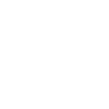
t = 0.00 s
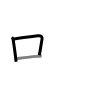
t = 2.50 s
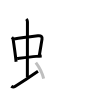
t = 5.25 s
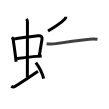
t = 7.75 s
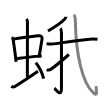
t = 10.50 s
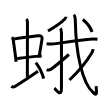
t = 13.00 s

The animated SVG that drew these frames (rendered in a browser with its animation timeline set to each time). Animation: 13 SMIL elements (animate=13); one cycle of 13.00 s.

<svg width="109px" height="109px" viewBox="0 0 px 109px" xmlns="http://www.w3.org/2000/svg" xmlns:xlink="http://www.w3.org/1999/xlink" xml:space="preserve" version="1.1"  baseProfile="full">
<path d="M11.9,37.27c0.79,0.79,1.15,1.59,1.33,2.78c0.88,5.96,1.53,10.45,2.24,16.22c0.21,1.68,0.42,3.48,0.64,5.45" style="fill:none;stroke:black;stroke-width:3;opacity:0">
  <animate attributeType="CSS" attributeName="opacity" from="0" to="1" begin="0s" dur="1s" repeatCount="Indefinite" fill="freeze" />
</path>
<path d="M14.05,38.9c7.19-0.83,18.03-2.27,23.8-3.04c3.35-0.44,4.54,0.97,4.17,3.27c-0.9,5.62-1.44,8.33-2.65,16.12" style="fill:none;stroke:black;stroke-width:3;opacity:0">
  <animate attributeType="CSS" attributeName="opacity" from="0" to="1" begin="1s" dur="1s" repeatCount="Indefinite" fill="freeze" />
</path>
<path d="M17.11,58.49c4.49-0.53,12.49-1.52,19.14-2.12c1.98-0.18,3.84-0.33,5.45-0.42" style="fill:none;stroke:black;stroke-width:3;opacity:0">
  <animate attributeType="CSS" attributeName="opacity" from="0" to="1" begin="2s" dur="1s" repeatCount="Indefinite" fill="freeze" />
</path>
<path d="M26.31,19c0.91,0.91,1.13,1.8,1.13,2.63c0,3.81-0.07,50.11-0.07,55.74" style="fill:none;stroke:black;stroke-width:3;opacity:0">
  <animate attributeType="CSS" attributeName="opacity" from="0" to="1" begin="3s" dur="1s" repeatCount="Indefinite" fill="freeze" />
</path>
<path d="M11.28,86.24c1,0.76,2.24,1.25,3.64,0.33c4.3-2.81,19.82-13.04,23.07-15.2" style="fill:none;stroke:black;stroke-width:3;opacity:0">
  <animate attributeType="CSS" attributeName="opacity" from="0" to="1" begin="4s" dur="1s" repeatCount="Indefinite" fill="freeze" />
</path>
<path d="M35.84,62.63c2.91,3.87,6.53,10.74,7.83,16.05" style="fill:none;stroke:black;stroke-width:3;opacity:0">
  <animate attributeType="CSS" attributeName="opacity" from="0" to="1" begin="5s" dur="1s" repeatCount="Indefinite" fill="freeze" />
</path>
<path d="M65.87,16.64c0,0.86-0.66,1.91-1.28,2.55C61,22.88,57.88,25.12,48,31" style="fill:none;stroke:black;stroke-width:3;opacity:0">
  <animate attributeType="CSS" attributeName="opacity" from="0" to="1" begin="6s" dur="1s" repeatCount="Indefinite" fill="freeze" />
</path>
<path d="M46.61,43.7c3.45,0.47,6.12,0.44,9.51-0.09c9.25-1.48,23.54-3.34,33.1-4.32c2.76-0.49,5.52-0.51,8.27-0.05" style="fill:none;stroke:black;stroke-width:3;opacity:0">
  <animate attributeType="CSS" attributeName="opacity" from="0" to="1" begin="7s" dur="1s" repeatCount="Indefinite" fill="freeze" />
</path>
<path d="M60.32,28.33c1.05,1.05,1.14,2.54,1.14,4.27c0,14.56,0.01,50.91-0.01,55.87c-0.04,9.28-5.57,1-7.07-0.25" style="fill:none;stroke:black;stroke-width:3;opacity:0">
  <animate attributeType="CSS" attributeName="opacity" from="0" to="1" begin="8s" dur="1s" repeatCount="Indefinite" fill="freeze" />
</path>
<path d="M46.73,69.59c1.65,0.91,2.79,0.78,4.56-0.51C55.5,66,61.88,60.62,68.94,54.5" style="fill:none;stroke:black;stroke-width:3;opacity:0">
  <animate attributeType="CSS" attributeName="opacity" from="0" to="1" begin="9s" dur="1s" repeatCount="Indefinite" fill="freeze" />
</path>
<path d="M73.82,14.75c1.21,1.21,1.46,2.69,1.52,6.41c0.53,32.09,6.87,62.3,18.08,71.61c3.87,3.21,3.17,0.99,2.7-6.64" style="fill:none;stroke:black;stroke-width:3;opacity:0">
  <animate attributeType="CSS" attributeName="opacity" from="0" to="1" begin="10s" dur="1s" repeatCount="Indefinite" fill="freeze" />
</path>
<path d="M93.11,49.14c-0.18,1.51-0.7,2.88-1.54,4.1C87.19,60.58,79.12,70.85,69.5,80" style="fill:none;stroke:black;stroke-width:3;opacity:0">
  <animate attributeType="CSS" attributeName="opacity" from="0" to="1" begin="11s" dur="1s" repeatCount="Indefinite" fill="freeze" />
</path>
<path d="M82.86,19.5c3.01,2.5,7.82,8.21,9.22,12.5" style="fill:none;stroke:black;stroke-width:3;opacity:0">
  <animate attributeType="CSS" attributeName="opacity" from="0" to="1" begin="12s" dur="1s" repeatCount="Indefinite" fill="freeze" />
</path>
</svg>
